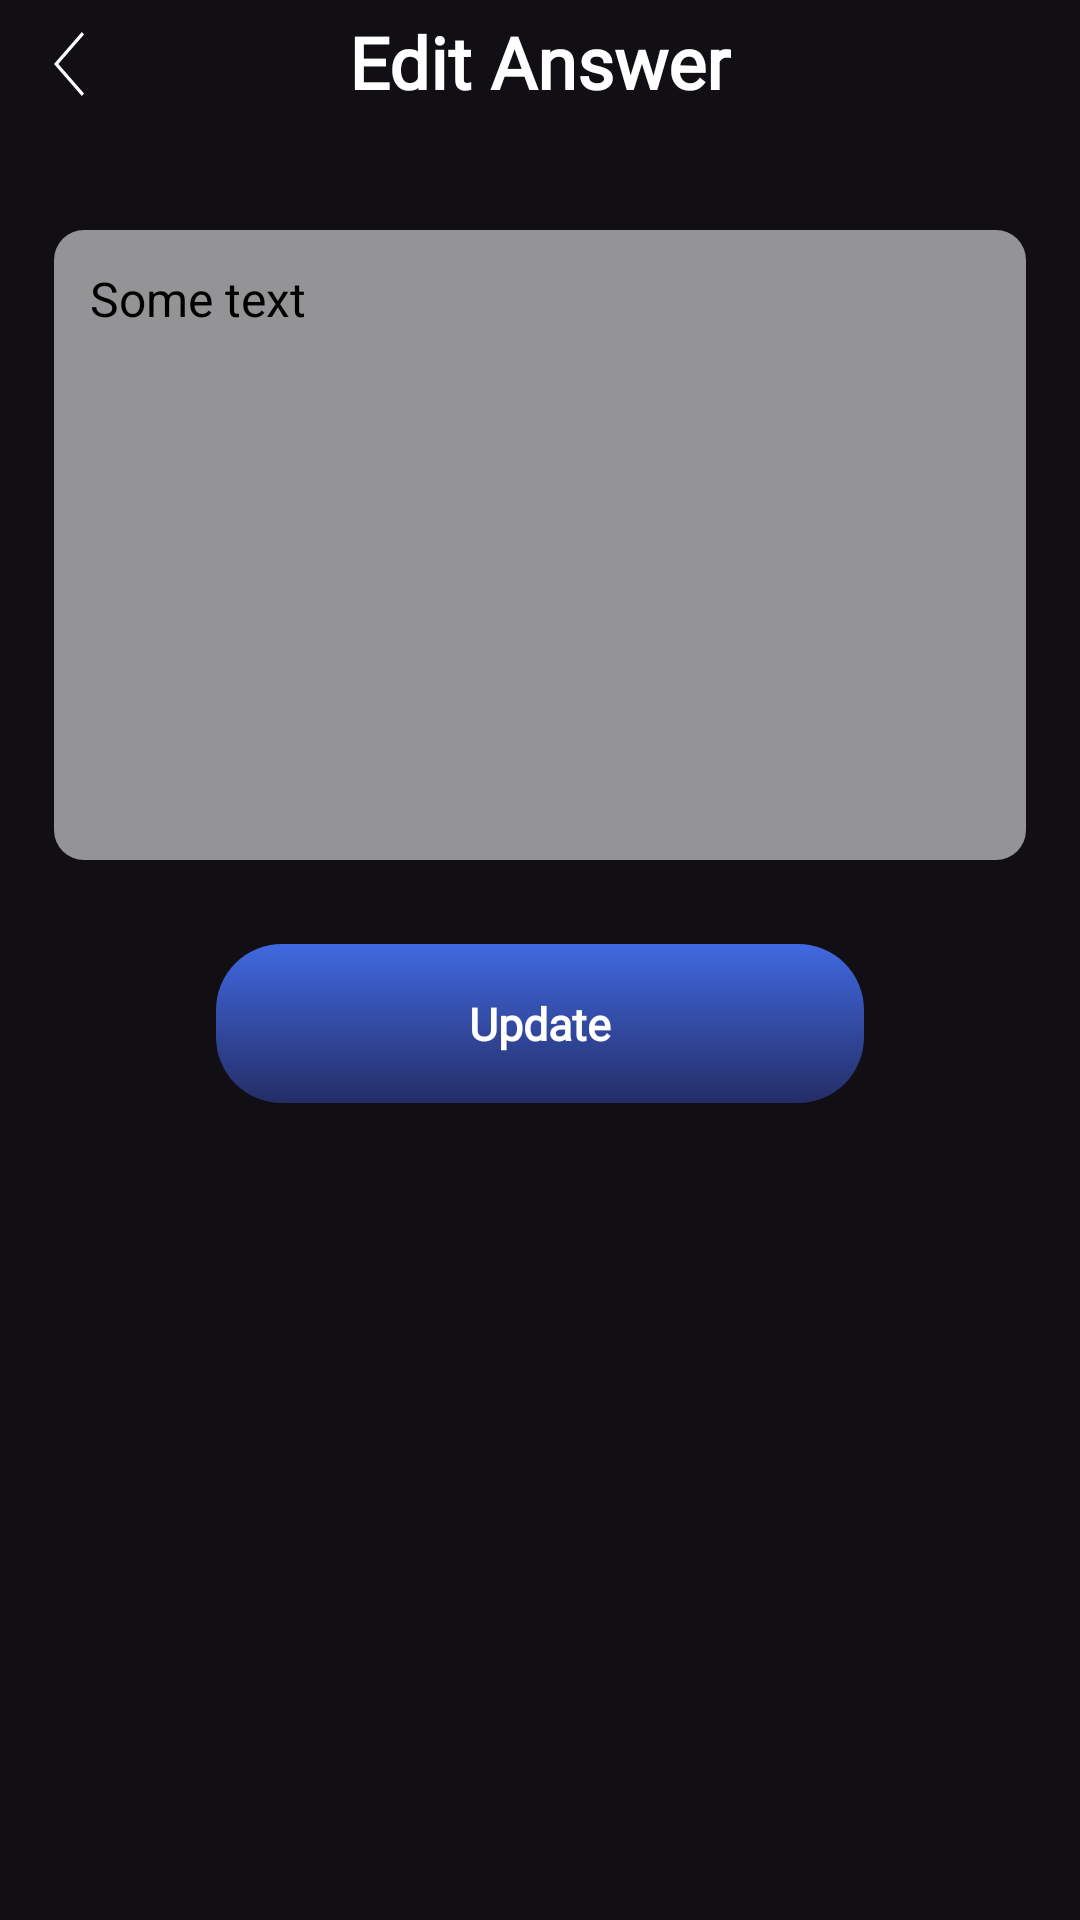

Here is an Android app screen rendered from its layout file. Give the layout XML and the strings, colors and styles it references.
<!-- AndroidManifest.xml: application theme Theme.MAD_App -->
<!-- res/layout/fragment_update_solutions.xml -->
<?xml version="1.0" encoding="utf-8"?>
<ScrollView xmlns:android="http://schemas.android.com/apk/res/android"
    xmlns:app="http://schemas.android.com/apk/res-auto"
    xmlns:tools="http://schemas.android.com/tools"
    android:layout_width="match_parent"
    android:layout_height="match_parent"
    android:background="@color/background"
    android:fadingEdge="vertical"
    android:fadingEdgeLength="250dp"
    android:fillViewport="true"
    android:scrollbars="none"
    tools:context=".UpdateSolutionsFragment">

    <androidx.constraintlayout.widget.ConstraintLayout
        android:layout_width="match_parent"
        android:layout_height="wrap_content"
        android:elevation="0dp"
        android:fitsSystemWindows="true">

        <ImageView
            android:id="@+id/back_button_settings"
            android:layout_width="wrap_content"
            android:layout_height="wrap_content"
            android:src="@drawable/back_button"
            app:layout_constraintBottom_toTopOf="@+id/guideline18"
            app:layout_constraintStart_toStartOf="@+id/guideline16" />

        <TextView
            android:id="@+id/editTextTextPersonName3"
            android:layout_width="wrap_content"
            android:layout_height="wrap_content"
            android:layout_marginBottom="-5dp"
            android:fontFamily="@font/roboto_regular"
            android:text="Edit Answer"
            android:textColor="@color/white"
            android:textSize="24sp"
            android:textStyle="bold"
            app:layout_constraintBottom_toTopOf="@+id/guideline18"
            app:layout_constraintEnd_toEndOf="parent"
            app:layout_constraintStart_toStartOf="parent" />

        <EditText
            android:id="@+id/answer_details_add"
            android:layout_width="0dp"
            android:layout_height="wrap_content"
            android:background="@drawable/edit_text_bg"
            android:gravity="start"
            android:layout_marginTop="40dp"
            android:maxLines="10"
            android:minHeight="210dp"
            android:padding="12dp"
            android:text="Some text"
            android:textColor="@color/black"
            android:textSize="16sp"
            app:layout_constraintEnd_toStartOf="@+id/guideline17"
            app:layout_constraintHorizontal_bias="0.0"
            app:layout_constraintStart_toStartOf="@+id/guideline16"
            app:layout_constraintTop_toBottomOf="@+id/editTextTextPersonName3" />

        <androidx.appcompat.widget.AppCompatButton
            android:id="@+id/update_btn_answer"
            android:layout_width="0dp"
            android:layout_height="53dp"
            android:layout_marginTop="28dp"
            android:background="@drawable/btn_bg"
            android:fontFamily="@font/roboto_regular"
            android:text="@string/update"
            android:textAllCaps="false"
            android:textColor="@color/white"
            android:textSize="15sp"
            android:textStyle="bold"
            app:layout_constraintEnd_toStartOf="@+id/guideline13"
            app:layout_constraintHorizontal_bias="0.0"
            app:layout_constraintStart_toStartOf="@+id/guideline12"
            app:layout_constraintTop_toBottomOf="@+id/answer_details_add" />

        <androidx.constraintlayout.widget.Guideline
            android:id="@+id/guideline16"
            android:layout_width="wrap_content"
            android:layout_height="wrap_content"
            android:orientation="vertical"
            app:layout_constraintGuide_percent="0.05" />

        <androidx.constraintlayout.widget.Guideline
            android:id="@+id/guideline17"
            android:layout_width="wrap_content"
            android:layout_height="wrap_content"
            android:orientation="vertical"
            app:layout_constraintGuide_percent="0.95" />

        <androidx.constraintlayout.widget.Guideline
            android:id="@+id/guideline18"
            android:layout_width="wrap_content"
            android:layout_height="wrap_content"
            android:orientation="horizontal"
            app:layout_constraintGuide_percent="0.05" />

        <androidx.constraintlayout.widget.Guideline
            android:id="@+id/guideline12"
            android:layout_width="wrap_content"
            android:layout_height="wrap_content"
            android:orientation="vertical"
            app:layout_constraintGuide_percent="0.20" />

        <androidx.constraintlayout.widget.Guideline
            android:id="@+id/guideline13"
            android:layout_width="wrap_content"
            android:layout_height="wrap_content"
            android:orientation="vertical"
            app:layout_constraintGuide_percent="0.80" />

    </androidx.constraintlayout.widget.ConstraintLayout>

</ScrollView>
<!-- resources referenced by this layout -->
<resources>
  <color name="background">#110f14</color>
  <color name="black">#FF000000</color>
  <color name="white">#FFFFFFFF</color>
  <!-- drawable back_button (drawable) -->
  <vector xmlns:android="http://schemas.android.com/apk/res/android"
      android:width="9.976dp"
      android:height="21.276dp"
      android:viewportWidth="9.976"
      android:viewportHeight="21.276">
    <path
        android:pathData="M9.254,21.276 L0,10.638 9.254,0l0.722,0.837 -8.526,9.8 8.526,9.8Z"
        android:fillColor="#fff"/>
  </vector>
  <!-- drawable btn_bg (drawable) -->
  <?xml version="1.0" encoding="utf-8"?>
  <selector xmlns:android="http://schemas.android.com/apk/res/android"
      android:shape="rectangle">
      <item android:state_pressed="true" >
          <shape android:shape="rectangle"  >
              <corners android:radius="22dip" />
              <stroke android:color="@null"/>
              <gradient android:angle="90" android:startColor="#242D66" android:endColor="#4169E1"  />
          </shape>
      </item>
      <item android:state_focused="true">
          <shape android:shape="rectangle">
              <corners android:radius="22dip" />
              <stroke android:color="@null"/>
              <gradient android:angle="90" android:startColor="#242D66" android:endColor="#4169E1"  />
          </shape>
      </item>
      <item >
          <shape android:shape="rectangle"  >
              <corners android:radius="22dip" />
              <stroke android:color="@null"/>
              <gradient android:angle="90" android:startColor="#242D66" android:endColor="#4169E1"  />
          </shape>
      </item>
  </selector>
  <!-- drawable edit_text_bg (drawable) -->
  <?xml version="1.0" encoding="utf-8"?>
  <selector xmlns:android="http://schemas.android.com/apk/res/android"
      android:shape="rectangle">
      <item android:state_pressed="true" >
          <shape android:shape="rectangle"  >
              <corners android:radius="10dip" />
              <stroke android:color="@null"/>
              <solid android:color="@color/edit_txt_bg"/>
          </shape>
      </item>
      <item android:state_focused="true">
          <shape android:shape="rectangle">
              <corners android:radius="10dip" />
              <stroke android:color="@null"/>
              <solid android:color="@color/edit_txt_bg"/>
          </shape>
      </item>
      <item >
          <shape android:shape="rectangle"  >
              <corners android:radius="10dip" />
              <stroke android:color="@null"/>
              <solid android:color="@color/edit_txt_bg"/>
          </shape>
      </item>
  
  </selector>
  <string name="update">Update</string>
  <style name="Theme.MAD_App" parent="Theme.MaterialComponents.DayNight.NoActionBar">
          
          <item name="colorPrimary">@color/white</item>
          <item name="colorPrimaryVariant">@color/purple_700</item>
          <item name="colorOnPrimary">@color/white</item>
          
          <item name="colorSecondary">@color/background</item>
          <item name="colorSecondaryVariant">@color/teal_700</item>
          <item name="colorOnSecondary">@color/black</item>
          
          <item name="android:statusBarColor" tools:targetApi="l">?attr/colorPrimaryVariant</item>
          
          <item name="colorOnSurface">@color/white</item>
          <item name="colorError">@color/red</item>
          <item name="android:textColorPrimary">@color/white</item>
          <item name="android:windowTranslucentStatus">true</item>
          <item name="android:windowTranslucentNavigation">true</item>
          <item name="android:windowDisablePreview">true</item>
      </style>
  <color name="edit_txt_bg">#8CFFFFFF</color>
  <color name="purple_700">#FF3700B3</color>
  <color name="teal_700">#FF018786</color>
  <color name="red">#ff0000</color>
</resources>
